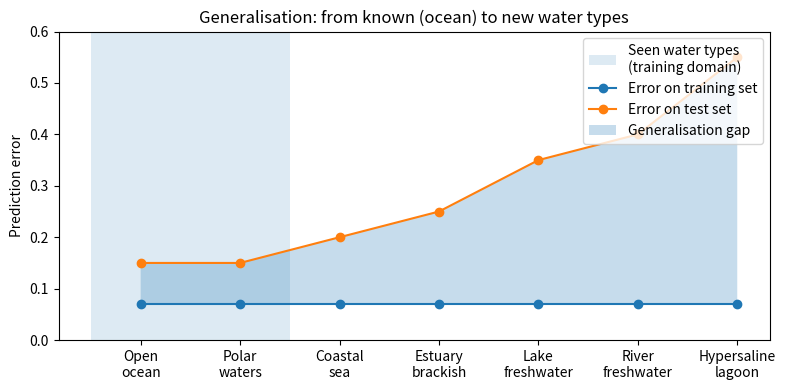

Here is the Python script that generated this plot:
import numpy as np
import matplotlib.pyplot as plt

water_types = [
    "Open\nocean",
    "Polar\nwaters",
    "Coastal\nsea",
    "Estuary\nbrackish",
    "Lake\nfreshwater",
    "River\nfreshwater",
    "Hypersaline\nlagoon"
]

x = np.arange(len(water_types))
train_err = np.array([0.07, 0.07] + [0.07]*(len(water_types)-2))
test_err  = np.array([0.15, 0.15, 0.20, 0.25, 0.35, 0.40, 0.55])

plt.figure(figsize=(8, 4))
plt.axvspan(-0.5, 1.5, alpha=0.15, label="Seen water types\n(training domain)")
plt.plot(x, train_err, marker="o", label="Error on training set")
plt.plot(x, test_err,  marker="o", label="Error on test set")
plt.fill_between(x, train_err, test_err, where=test_err>train_err, alpha=0.25,
                 label="Generalisation gap")
plt.xticks(x, water_types)
plt.ylabel("Prediction error")
plt.title("Generalisation: from known (ocean) to new water types")
plt.ylim(0, 0.6)
plt.legend(loc="upper right")
plt.tight_layout()
plt.savefig(r'C:\SwitchDrive\Presentationen_not_L3P\figs_surf_day_2025\generalisation_gap.png', dpi=300)
plt.show()